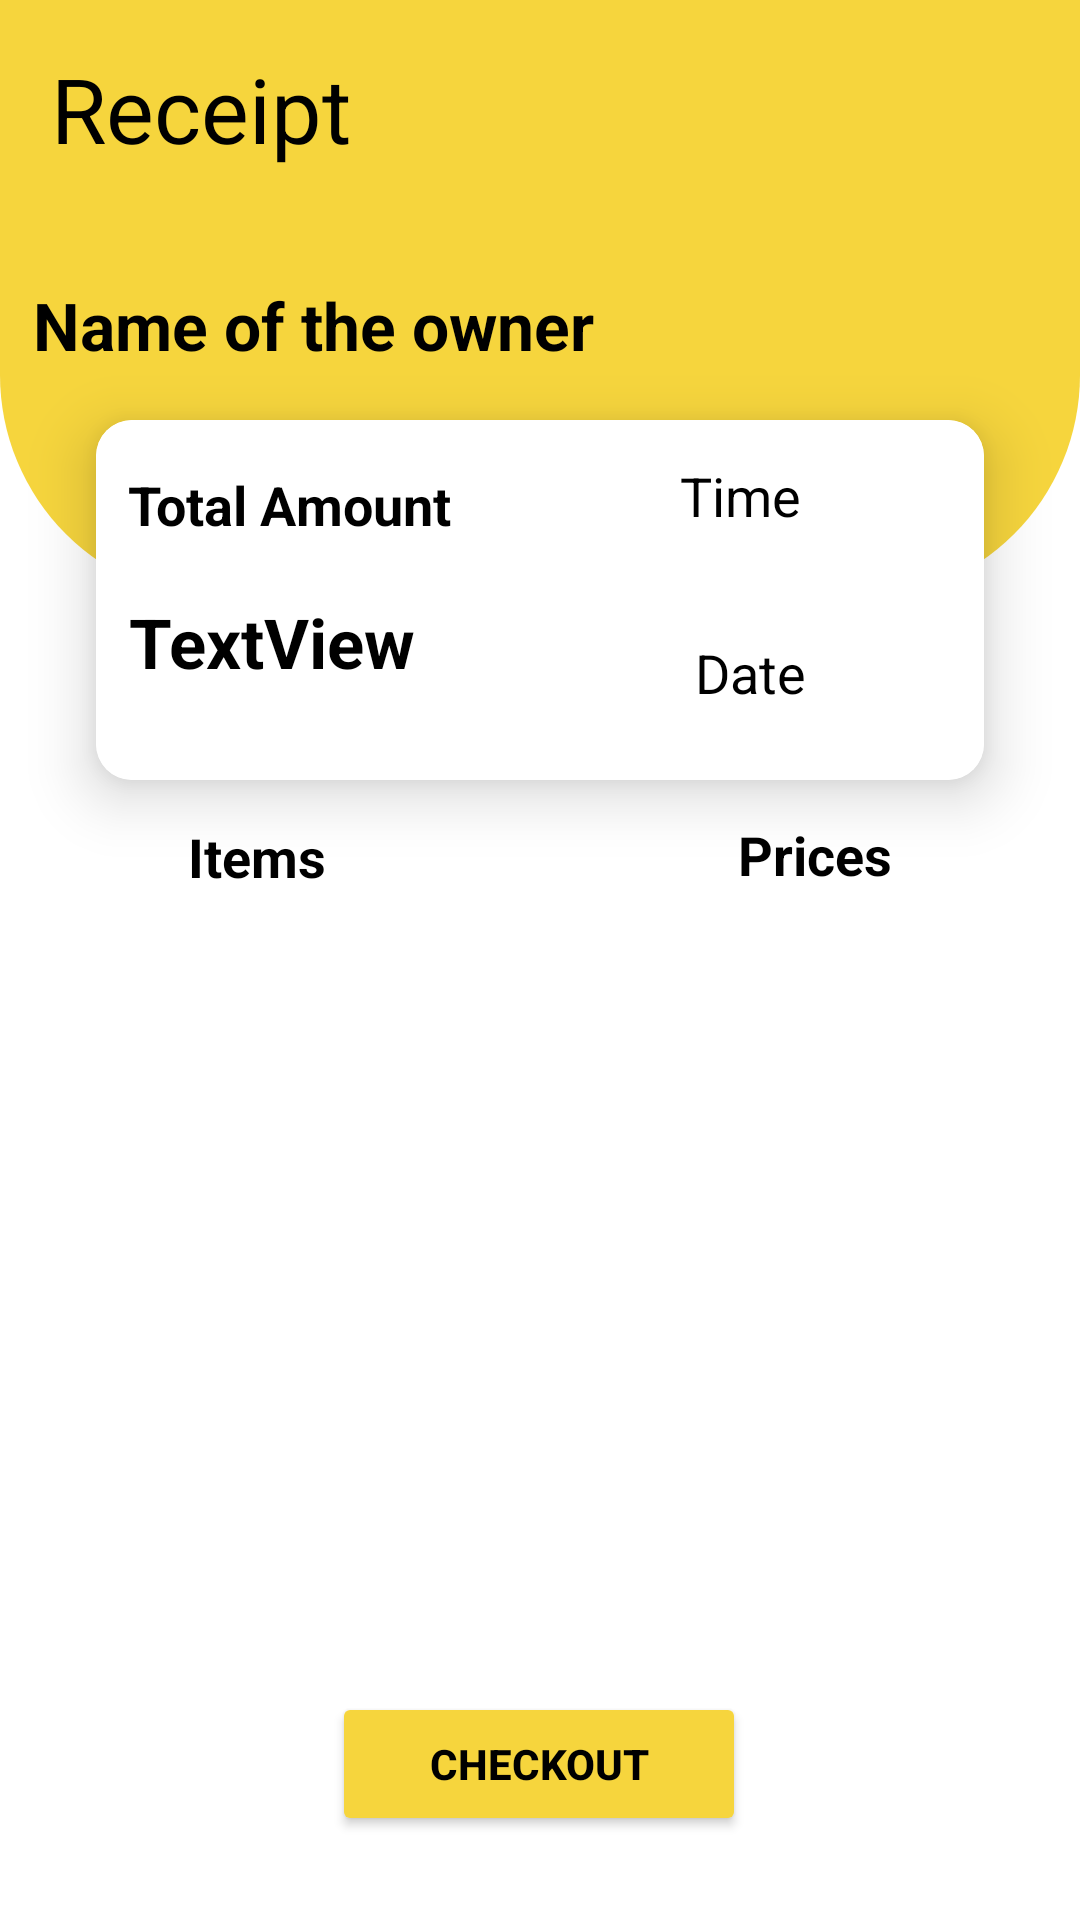

Layout XML and referenced resources for this Android screen:
<!-- AndroidManifest.xml: application theme Theme.AutoCheckOuts -->
<!-- res/layout/activity_check_out.xml -->
<?xml version="1.0" encoding="utf-8"?>
<androidx.constraintlayout.widget.ConstraintLayout xmlns:android="http://schemas.android.com/apk/res/android"
    xmlns:app="http://schemas.android.com/apk/res-auto"
    xmlns:tools="http://schemas.android.com/tools"
    android:id="@+id/main"
    android:background="@color/white"
    android:layout_width="match_parent"
    android:layout_height="match_parent"
    tools:context=".CheckOut">


        <View
            android:id="@+id/top_view"
            android:layout_width="match_parent"
            android:layout_height="200dp"
            android:background="@drawable/bg_view"
            app:layout_constraintBottom_toBottomOf="parent"
            app:layout_constraintEnd_toEndOf="parent"
            app:layout_constraintHorizontal_bias="0.0"
            app:layout_constraintStart_toStartOf="parent"
            app:layout_constraintTop_toTopOf="parent"
            app:layout_constraintVertical_bias="0.0" />


        <androidx.cardview.widget.CardView
            android:id="@+id/cardView"
            android:layout_width="match_parent"
            android:layout_height="120dp"
            android:layout_marginStart="32dp"
            android:layout_marginEnd="32dp"
            app:cardCornerRadius="12dp"
            app:cardElevation="12dp"
            app:layout_constraintBottom_toBottomOf="@+id/top_view"
            app:layout_constraintEnd_toEndOf="parent"
            app:layout_constraintHorizontal_bias="0.0"
            app:layout_constraintStart_toStartOf="parent"
            app:layout_constraintTop_toBottomOf="@id/top_view"
            app:layout_constraintVertical_bias="0.358">


                <androidx.constraintlayout.widget.ConstraintLayout
                    android:layout_width="match_parent"
                    android:background="@color/white"
                    android:layout_height="120dp">

                        <TextView
                            android:id="@+id/textView5"
                            android:layout_width="136dp"
                            android:layout_height="31dp"
                            android:text="Total Amount"
                            android:textStyle="bold"
                            android:textSize="18sp"
                            android:textColor="@color/black"
                            app:layout_constraintBottom_toBottomOf="parent"
                            app:layout_constraintEnd_toEndOf="parent"
                            app:layout_constraintHorizontal_bias="0.066"
                            app:layout_constraintStart_toStartOf="parent"
                            app:layout_constraintTop_toTopOf="parent"
                            app:layout_constraintVertical_bias="0.179" />

                        <TextView
                            android:id="@+id/curr_time"
                            android:layout_width="159dp"
                            android:layout_height="34dp"
                            android:text="Time"
                            android:textColor="@color/black"
                            android:textAlignment="center"
                            android:textSize="18sp"
                            app:layout_constraintBottom_toBottomOf="parent"
                            app:layout_constraintEnd_toEndOf="parent"
                            app:layout_constraintHorizontal_bias="0.989"
                            app:layout_constraintStart_toStartOf="parent"
                            app:layout_constraintTop_toTopOf="parent"
                            app:layout_constraintVertical_bias="0.151" />

                        <TextView
                            android:id="@+id/curr_date"
                            android:layout_width="154dp"
                            android:layout_height="32dp"
                            android:text="Date"
                            android:textAlignment="center"
                            android:textColor="@color/black"
                            android:textSize="18sp"
                            app:layout_constraintBottom_toBottomOf="parent"
                            app:layout_constraintEnd_toEndOf="parent"
                            app:layout_constraintHorizontal_bias="0.994"
                            app:layout_constraintStart_toStartOf="parent"
                            app:layout_constraintTop_toTopOf="parent"
                            app:layout_constraintVertical_bias="0.818" />

                        <TextView
                            android:id="@+id/total_amt"
                            android:layout_width="wrap_content"
                            android:layout_height="47dp"
                            android:text="TextView"
                            android:textColor="@color/black"
                            android:textStyle="bold"
                            android:textSize="23sp"
                            app:layout_constraintBottom_toBottomOf="parent"
                            app:layout_constraintEnd_toEndOf="parent"
                            app:layout_constraintHorizontal_bias="0.055"
                            app:layout_constraintStart_toStartOf="parent"
                            app:layout_constraintTop_toBottomOf="@+id/textView5" app:layout_constraintVertical_bias="0.444" />

                </androidx.constraintlayout.widget.ConstraintLayout>

        </androidx.cardview.widget.CardView>

        <TextView
            android:id="@+id/textView"
            android:layout_width="406dp"
            android:layout_height="55dp"
            android:layout_alignBottom="@+id/top_view"
            android:layout_alignParentStart="true"
            android:layout_alignParentTop="true"
            android:layout_alignParentEnd="true"
            android:layout_marginStart="4dp"
            android:paddingLeft="13dp"
            android:text="Receipt"
            android:textColor="@color/black"
            android:textSize="30sp"
            app:layout_constraintBottom_toBottomOf="@+id/top_view"
            app:layout_constraintEnd_toEndOf="parent"
            app:layout_constraintHorizontal_bias="0.0"
            app:layout_constraintStart_toStartOf="parent"
            app:layout_constraintTop_toTopOf="@+id/top_view"
            app:layout_constraintVertical_bias="0.111" />

        <TextView
            android:id="@+id/name"
            android:layout_width="242dp"
            android:layout_height="38dp"
            android:text="Name of the owner"
            android:textSize="22sp"
            android:textColor="@color/black"
            android:textStyle="bold"
            app:layout_constraintBottom_toTopOf="@+id/cardView"
            app:layout_constraintEnd_toEndOf="parent"
            app:layout_constraintHorizontal_bias="0.094"
            app:layout_constraintStart_toStartOf="parent"
            app:layout_constraintTop_toBottomOf="@+id/textView"
            app:layout_constraintVertical_bias="0.733" />

        <RelativeLayout
            android:id="@+id/relativeLayout"
            android:layout_width="match_parent"
            android:layout_height="wrap_content"
            app:layout_constraintBottom_toBottomOf="parent"
            app:layout_constraintTop_toBottomOf="@+id/cardView"
            app:layout_constraintVertical_bias="0.539"
            tools:layout_editor_absoluteX="4dp">

        </RelativeLayout>

        <LinearLayout
            android:id="@+id/container"
            android:layout_width="match_parent"
            android:layout_height="wrap_content"
            android:orientation="vertical"
            android:padding="10dp"
            app:layout_constraintBottom_toTopOf="@+id/relativeLayout"
            app:layout_constraintTop_toBottomOf="@+id/cardView"
            app:layout_constraintVertical_bias="0.7"
            tools:layout_editor_absoluteX="0dp" />

        <Button
            android:layout_width="138dp"
            android:layout_height="48dp"
            android:id="@+id/btn"
            android:backgroundTint="@color/yellow"
            android:text="Checkout"
            android:textColor="@color/black"
            android:textStyle="bold"
            app:layout_constraintBottom_toBottomOf="parent"
            app:layout_constraintEnd_toEndOf="parent"
            app:layout_constraintHorizontal_bias="0.498"
            app:layout_constraintStart_toStartOf="parent"
            app:layout_constraintTop_toBottomOf="@+id/relativeLayout"
            app:layout_constraintVertical_bias="0.78" />

        <TextView
            android:id="@+id/textView10"
            android:layout_width="136dp"
            android:layout_height="31dp"
            android:text="Items"
            android:textColor="@color/black"
            android:textSize="18sp"
            android:textStyle="bold"
            android:textAlignment="center"
            app:layout_constraintBottom_toTopOf="@+id/container"
            app:layout_constraintEnd_toStartOf="@+id/textView11"
            app:layout_constraintHorizontal_bias="0.262"
            app:layout_constraintStart_toStartOf="parent"
            app:layout_constraintTop_toBottomOf="@+id/cardView"
            app:layout_constraintVertical_bias="0.135" />

        <TextView
            android:id="@+id/textView11"
            android:layout_width="136dp"
            android:layout_height="31dp"
            android:text="Prices"
            android:textColor="@color/black"
            android:textSize="18sp"
            android:textStyle="bold"
            android:textAlignment="center"
            app:layout_constraintBottom_toTopOf="@+id/container"
            app:layout_constraintEnd_toEndOf="parent"
            app:layout_constraintHorizontal_bias="0.909"

            app:layout_constraintStart_toStartOf="parent"
            app:layout_constraintTop_toBottomOf="@+id/cardView"
            app:layout_constraintVertical_bias="0.13" />


</androidx.constraintlayout.widget.ConstraintLayout>
<!-- resources referenced by this layout -->
<resources>
  <color name="black">#FF000000</color>
  <color name="white">#FFFFFFFF</color>
  <color name="yellow">#F6D53D</color>
  <!-- drawable bg_view (drawable) -->
  <?xml version="1.0" encoding="utf-8"?>
  <shape xmlns:android="http://schemas.android.com/apk/res/android">
      <corners
          android:bottomRightRadius="75dp"
          android:bottomLeftRadius="75dp"/>
      <solid android:color="@color/yellow"/>
  </shape>
  <style name="Theme.AutoCheckOuts" parent="Base.Theme.AutoCheckOuts" />
  <style name="Base.Theme.AutoCheckOuts" parent="Theme.Material3.DayNight.NoActionBar">
          
          
      </style>
</resources>
